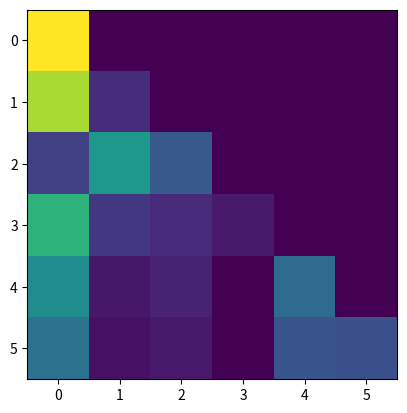

Here is the Python script that generated this plot:
import numpy as np

class transformer_forward:
    def __init__(self, vocab, d_model, context, n_head, n_layers, MLP_size=4):
        # d_model is d_embed
        assert d_model % n_head == 0, "d_model must be divisible by n_heads"
        self.vocab = list(vocab)
        self.vocab_size = len(vocab) # size of the vocabulary
        self.vocab = vocab 
        self.d_model = d_model #size of the vectors
        self.context = context
        self.token_embedding = np.random.randn(self.vocab_size, self.d_model).astype(np.float32)/np.sqrt(self.d_model)
        self.pos_embedding   = np.random.randn(self.context, self.d_model).astype(np.float32)/np.sqrt(self.d_model)
        self.n_head = n_head
        self.d_head = self.d_model//n_head  #we consider dmodel divisible by nhead
        self.n_layers = n_layers
        self.MLP_size = MLP_size   #size of the multilayer perceptron
        # it is recommanded to normalize by sqrt(modelsize)
        scale = 1.0 / np.sqrt(self.d_model)
        self.W_q = np.random.randn(self.d_model, self.d_model).astype(np.float32)*scale #queries weights  (d_model, d_head)
        self.W_k = np.random.randn(self.d_model, self.d_model).astype(np.float32)*scale #keys weights     (d_model, d_head)
        self.W_v = np.random.randn(self.d_model, self.d_model).astype(np.float32)*scale #values weights   (d_model, d_head)
        self.W_o = np.random.randn(self.d_model, self.d_model).astype(np.float32)*scale #out weights   (d_model, d_head)

        #multilayer perceptron
        self.W_MLP1 = [np.random.randn(self.d_model, MLP_size*self.d_model).astype(np.float32)*scale for _ in range(n_layers)]
        self.W_MLP2 = [np.random.randn(MLP_size*self.d_model, self.d_model).astype(np.float32)*scale for _ in range(n_layers)]

        #normalization params
        self.ln_eps = 1e-5
        self.ln1_gamma = [np.ones((self.d_model,), dtype=np.float32) for _ in range(n_layers)]
        self.ln1_beta  = [np.zeros((self.d_model,), dtype=np.float32) for _ in range(n_layers)]
        self.ln2_gamma = [np.ones((self.d_model,), dtype=np.float32) for _ in range(n_layers)]
        self.ln2_beta  = [np.zeros((self.d_model,), dtype=np.float32) for _ in range(n_layers)]
        
    
    @staticmethod
    def softmax(a, axis=-1):
        #softmax (can work column wise)
        a_max = np.max(a, axis=axis, keepdims=True)
        exp = np.exp(a - a_max)
        return(exp / np.sum(exp, axis=axis, keepdims=True))
    
    @staticmethod
    def gelu(x):
        # approximation of gelu (soften relu)
        return(0.5*x*(1.0+np.tanh(np.sqrt(2/np.pi)*(x+0.044715*x**3))))

    def layer_norm(self, x, gamma, beta):
        # normalization of layer
        mu = x.mean(axis=-1, keepdims=True)
        std = x.std(axis=-1, keepdims=True)
        return(gamma * (x - mu) / (std + self.ln_eps) + beta)
    
    def embed(self , idx):
        #embeding vectors (tokens)
        # idx : array of token ids, shape (batch, seq_len)
        idx = np.array(idx)
        batch, seq_len = idx.shape
        token_emb = self.token_embedding[idx] # (batch, seq_len, d_model)
        pos_emb   = self.pos_embedding[:seq_len, :][None, :, :] # (1, seq_len, d_model)
        token_emb = token_emb*np.sqrt(self.d_model) 
        x = token_emb + pos_emb  # (batch, seq_len, d_model)
        return(x)
        
    def split_heads(self, x):
        # split attention heads
        # x : (batch, seq, d_model) -> (batch, n_head, seq, d_head)
        b, s, _ = x.shape
        x = x.reshape(b, s, self.n_head, self.d_head)
        return(x.transpose(0, 2, 1, 3))
    
    def combine_heads(self, x):
        # recombine attetion heads
        # x: (batch, n_head, seq, d_head) -> (batch, seq, d_model)
        b, h, s, dh = x.shape
        x = x.transpose(0, 2, 1, 3).reshape(b, s, h * dh)
        return(x)
    
    def causal_mask(self, seq_len):
        # causal mask for the triangle
        return np.tril(np.ones((seq_len, seq_len), dtype=bool))

    def self_attention(self, x, mask):
        # self attention 
        b, s, d = x.shape # x: batch, seq, d_model
        #linear layers
        Q = x @ self.W_q # queries (batch, seq, dmodel)
        K = x @ self.W_k # keys    (batch, seq, dmodel)
        V = x @ self.W_v # values  (batch, seq, dmodel)

        #we split the heads:
        Qh = self.split_heads(Q)  # (b, h, s, dh)
        Kh = self.split_heads(K)
        Vh = self.split_heads(V)
        scores = np.matmul(Qh, Kh.transpose(0,1,3,2)) / np.sqrt(self.d_head)

        # mask shape should be (s, s) or (b, s, s) 
        if mask.ndim == 2:
            mask_b = mask[None, None, :, :]  # (1,1,s,s) 
        elif mask.ndim == 3:
            mask_b = mask[:, None, :, :]     # (b,1,s,s)
        else:
            raise ValueError("mask must be 2D or 3D")
        
        scores = np.where(mask_b, scores, -1e9) #apply mask

        attn = self.softmax(scores, axis=-1)
        out_heads = np.matmul(attn, Vh)
        #combine:
        out = self.combine_heads(out_heads)
        out = out @ self.W_o #final linear layer
        return(out, attn)
    
    def mlp(self, x, layer_idx):
        #multi layer perceptron
        b, s, d = x.shape
        w1 = self.W_MLP1[layer_idx] # (d, 4d)
        w2 = self.W_MLP2[layer_idx] # (4d, d)
        h = x @ w1 # (b, s, 4d)
        h = self.gelu(h)
        out = h @ w2 # (b, s, d)
        return(out)
    
    def forward(self, idx):
        # idx: (seq,) or (batch, seq)
        x = self.embed(idx)  # (batch, seq, d_model)
        b, seq_len, _ = x.shape

        # causal mask for LM
        mask = self.causal_mask(seq_len)  # (seq, seq)
        attn_maps = []  

        for layer in range(self.n_layers):
            ln1_g = self.ln1_gamma[layer]
            ln1_b = self.ln1_beta[layer]
            y = self.layer_norm(x, ln1_g, ln1_b)   # (b, seq, d)
            attn_out, attn = self.self_attention(y, mask=mask)
            x = x + attn_out  # residual
            attn_maps.append(attn)
        
            ln2_g = self.ln2_gamma[layer]
            ln2_b = self.ln2_beta[layer]
            y2 = self.layer_norm(x, ln2_g, ln2_b)
            mlp_out = self.mlp(y2, layer)
            x = x + mlp_out  # residual

        # final logits tied to token embeddings
        logits = x @ self.token_embedding.T   # (b, seq, vocab_size)
        return(logits, attn_maps)
    
    
    
if __name__ == "__main__":
    import matplotlib.pyplot as plt
    # test
    vocab = ["<pad>", "a", "b", "c", "d", "e"]
    model = transformer_forward(vocab, d_model=32, context=16, n_head=4, n_layers=2)
    
    # batch de of to sequences of IDs
    ids = np.array([[1,2,3,4,0,0],[2,3,4,1,0,0]])
    logits, attn = model.forward(ids) # shape (2, seq, vocab_size)
    print("logits:", logits.shape, "min/max/mean/std:", logits.min(), logits.max(), logits.mean(), logits.std())
    plt.imshow(attn[0][0,0], cmap='viridis') #show the heatmap of one attention map
    plt.show()